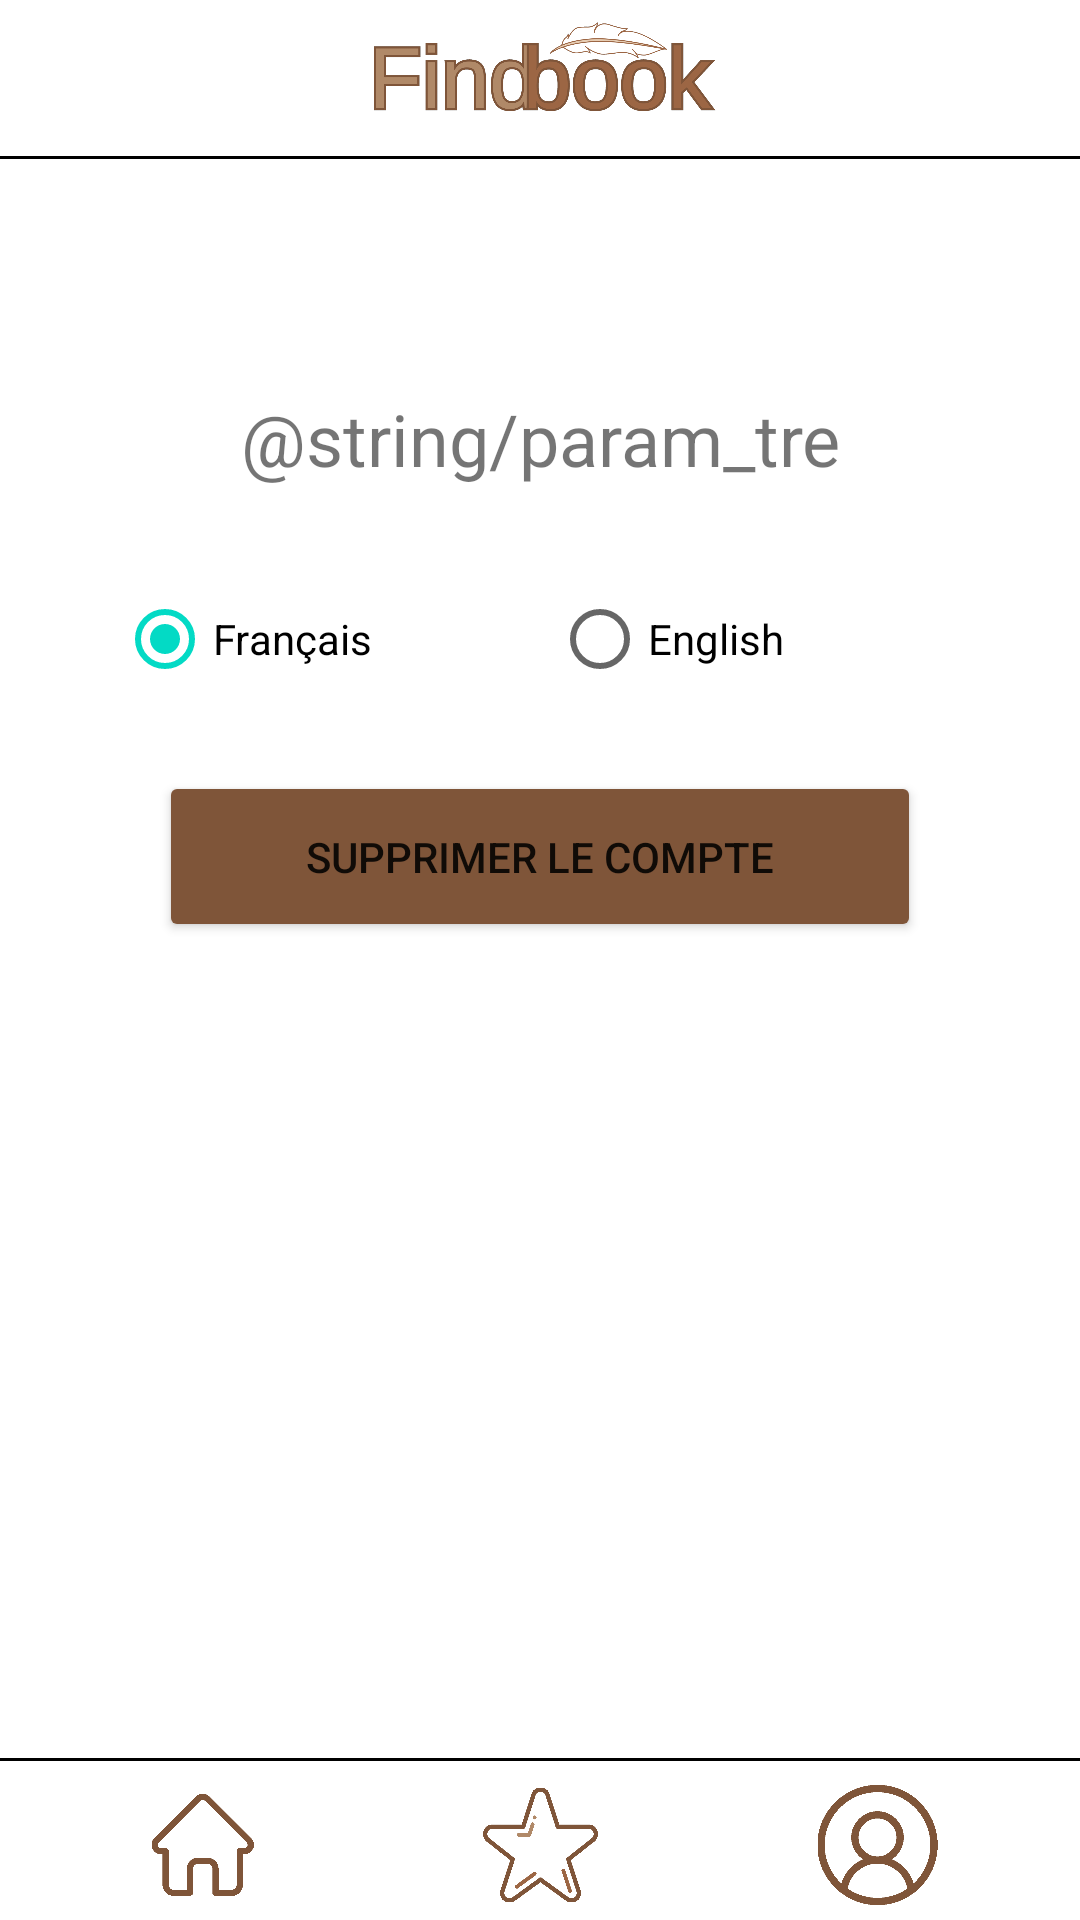

Android layout source for this screen:
<!-- AndroidManifest.xml: application theme Theme.Booksandroid -->
<!-- res/layout/activity_param.xml -->
<?xml version="1.0" encoding="utf-8"?>
<androidx.constraintlayout.widget.ConstraintLayout xmlns:android="http://schemas.android.com/apk/res/android"
    xmlns:app="http://schemas.android.com/apk/res-auto"
    xmlns:tools="http://schemas.android.com/tools"
    android:layout_width="match_parent"
    android:layout_height="match_parent"
    android:layoutDirection="inherit"
    tools:context=".ParamActivity">

    <Button
        android:id="@+id/btnSupprimerCompte"
        android:layout_width="254dp"
        android:layout_height="57dp"
        android:layout_marginTop="20dp"
        android:backgroundTint="#7F5539"
        android:text="Supprimer le compte"
        app:layout_constraintEnd_toEndOf="parent"
        app:layout_constraintStart_toStartOf="parent"
        app:layout_constraintTop_toBottomOf="@+id/radioGroup" />

    <TextView
        android:id="@+id/titreParam"
        android:layout_width="253dp"
        android:layout_height="39dp"
        android:layout_marginTop="80dp"
        android:text="@string/param_tre"
        android:textAlignment="center"
        android:textSize="24sp"
        app:layout_constraintEnd_toEndOf="parent"
        app:layout_constraintStart_toStartOf="parent"
        app:layout_constraintTop_toBottomOf="@+id/btnLogo" />

    <ImageButton
        android:id="@+id/btnMoncompte"
        android:layout_width="135dp"
        android:layout_height="50dp"
        android:background="@color/white"
        android:padding="5dp"
        android:scaleType="fitCenter"
        app:layout_constraintBottom_toBottomOf="parent"
        app:layout_constraintEnd_toEndOf="parent"
        app:srcCompat="@drawable/moncompte" />

    <View
        android:id="@+id/separator_bottom"
        android:layout_width="wrap_content"
        android:layout_height="1dp"
        android:layout_marginBottom="3dp"
        android:background="@color/black"
        app:layout_constraintBottom_toTopOf="@+id/btnFavoris"
        app:layout_constraintEnd_toEndOf="parent"
        app:layout_constraintStart_toStartOf="parent" />

    <View
        android:id="@+id/separator_top"
        android:layout_width="wrap_content"
        android:layout_height="1dp"
        android:layout_marginTop="2dp"
        android:background="@color/black"
        app:layout_constraintEnd_toEndOf="parent"
        app:layout_constraintHorizontal_bias="1.0"
        app:layout_constraintStart_toStartOf="parent"
        app:layout_constraintTop_toBottomOf="@+id/btnLogo" />

    <ImageButton
        android:id="@+id/btnLogo"
        android:layout_width="160dp"
        android:layout_height="50dp"
        android:background="@color/white"
        android:scaleType="fitCenter"
        app:layout_constraintEnd_toEndOf="parent"
        app:layout_constraintStart_toStartOf="parent"
        app:layout_constraintTop_toTopOf="parent"
        app:srcCompat="@drawable/logo_findbook" />

    <ImageButton
        android:id="@+id/btnHome"
        android:layout_width="135dp"
        android:layout_height="50dp"
        android:background="@color/white"
        android:padding="8dp"
        android:scaleType="fitCenter"
        app:layout_constraintBottom_toBottomOf="parent"
        app:layout_constraintStart_toStartOf="parent"
        app:srcCompat="@drawable/home" />


    <ImageButton
        android:id="@+id/btnFavoris"
        android:layout_width="135dp"
        android:layout_height="50dp"
        android:background="@color/white"
        android:padding="4dp"
        android:scaleType="fitCenter"
        app:layout_constraintBottom_toBottomOf="parent"
        app:layout_constraintEnd_toStartOf="@+id/btnMoncompte"
        app:layout_constraintStart_toEndOf="@+id/btnHome"
        app:srcCompat="@drawable/favoris" />

    <RadioGroup
        android:id="@+id/radioGroup"
        android:layout_width="wrap_content"
        android:layout_height="wrap_content"
        android:layout_marginTop="20dp"
        android:orientation="horizontal"
        app:layout_constraintEnd_toEndOf="@+id/titreParam"
        app:layout_constraintStart_toStartOf="@+id/titreParam"
        app:layout_constraintTop_toBottomOf="@+id/titreParam">

        <RadioButton
            android:id="@+id/radioFrancais"
            android:layout_width="match_parent"
            android:layout_height="wrap_content"
            android:checked="true"
            android:paddingRight="60dp"
            android:text="Français" />

        <RadioButton
            android:id="@+id/radioAnglais"
            android:layout_width="wrap_content"
            android:layout_height="wrap_content"
            android:paddingRight="60dp"
            android:text="English" />
    </RadioGroup>

</androidx.constraintlayout.widget.ConstraintLayout>
<!-- resources referenced by this layout -->
<resources>
  <!-- drawable favoris: png bitmap (drawable, 18385 bytes) -->
  <!-- drawable home: png bitmap (drawable, 13448 bytes) -->
  <!-- drawable logo_findbook: png bitmap (drawable, 76204 bytes) -->
  <!-- drawable moncompte: png bitmap (drawable, 18494 bytes) -->
  <style name="Theme.Booksandroid" parent="Theme.MaterialComponents.DayNight.DarkActionBar">
          
          <item name="colorPrimary">@color/purple_500</item>
          <item name="colorPrimaryVariant">@color/purple_700</item>
          <item name="colorOnPrimary">@color/white</item>
          
          <item name="colorSecondary">@color/teal_200</item>
          <item name="colorSecondaryVariant">@color/teal_700</item>
          <item name="colorOnSecondary">@color/black</item>
          
          <item name="android:statusBarColor" tools:targetApi="l">?attr/colorPrimaryVariant</item>
          
      </style>
  <!-- not gathered from this repository: default colours our renderer supplied (Android Studio template values) -->
  <color name="purple_500">#FF6200EE</color>
  <color name="purple_700">#FF3700B3</color>
  <color name="teal_200">#FF03DAC5</color>
  <color name="teal_700">#FF018786</color>
  <color name="black">#FF000000</color>
  <color name="white">#FFFFFFFF</color>
</resources>
